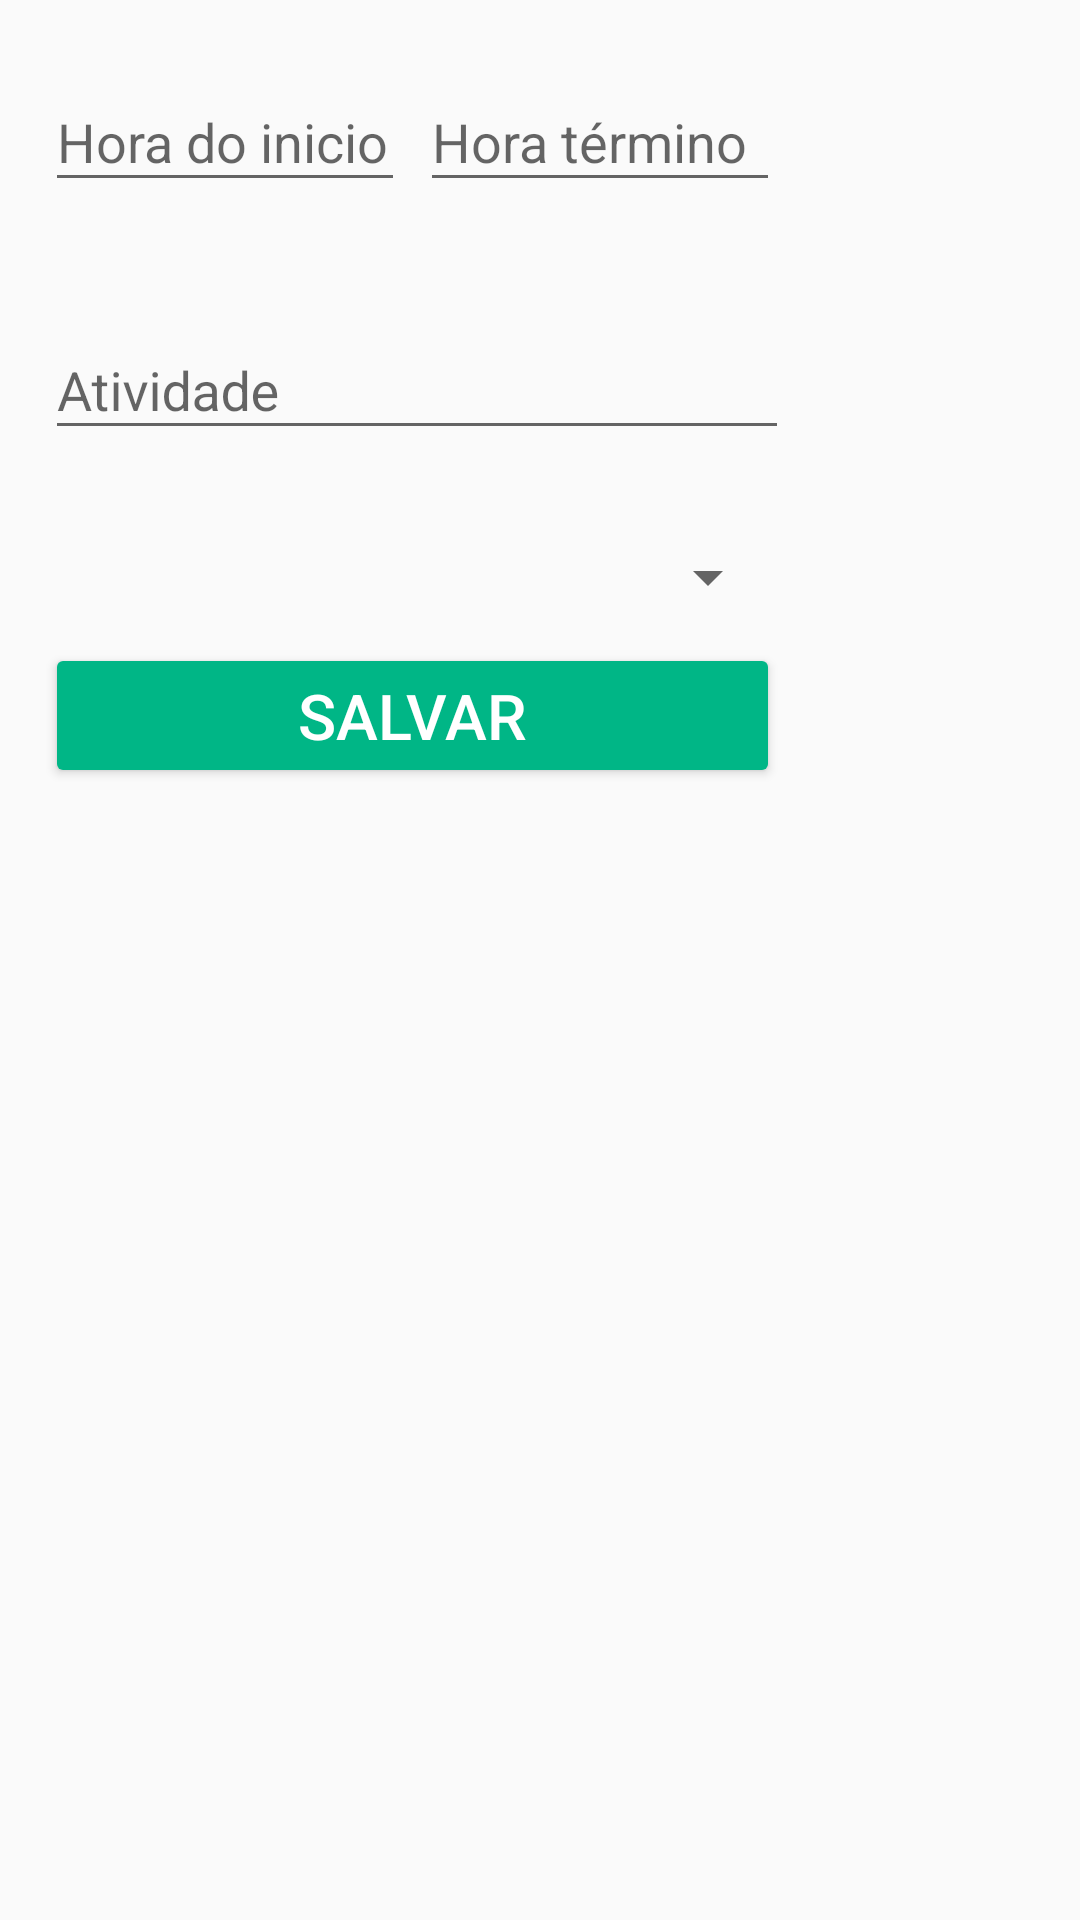

Here is an Android app screen rendered from its layout file. Give the layout XML and the strings, colors and styles it references.
<!-- AndroidManifest.xml: application theme AppTheme -->
<!-- res/layout/fragment_add_cronograma.xml -->
<RelativeLayout xmlns:android="http://schemas.android.com/apk/res/android"
    xmlns:tools="http://schemas.android.com/tools"
    android:layout_width="match_parent"
    android:layout_height="match_parent"
    xmlns:app="http://schemas.android.com/apk/res-auto"
    tools:context="com.ramattecgmail.rafah.herdeirosapp.Fragments.Alerts.AddCronogramaFragment"
    android:paddingLeft="15dp"
    android:paddingRight="15dp"
    android:paddingTop="15dp">

    <android.support.design.widget.TextInputLayout
        android:id="@+id/ti_hora_inicio"
        android:layout_width="120dp"
        android:layout_height="wrap_content"
        app:errorEnabled="true">

        <EditText
            android:id="@+id/et_hora_inicio"
            android:layout_width="match_parent"
            android:layout_height="wrap_content"
            android:hint="Hora do inicio"
            android:inputType="time"/>

    </android.support.design.widget.TextInputLayout>

    <android.support.design.widget.TextInputLayout
        android:id="@+id/ti_hora_fim"
        android:layout_width="120dp"
        android:layout_height="wrap_content"
        android:layout_toRightOf="@+id/ti_hora_inicio"
        android:layout_marginLeft="5dp"
        app:errorEnabled="true">

        <EditText
            android:id="@+id/et_hora_fim"
            android:layout_width="match_parent"
            android:layout_height="wrap_content"
            android:hint="Hora término"
            android:inputType="time"/>

    </android.support.design.widget.TextInputLayout>

    <android.support.design.widget.TextInputLayout
        android:id="@+id/ti_atividade"
        android:layout_width="match_parent"
        android:layout_height="wrap_content"
        android:layout_below="@+id/ti_hora_inicio"
        android:layout_marginTop="10dp"
        android:layout_alignEnd="@+id/ti_hora_fim"
        app:errorEnabled="true">

        <EditText
            android:id="@+id/et_atividade"
            android:layout_width="248dp"
            android:layout_height="wrap_content"
            android:hint="Atividade"/>


    </android.support.design.widget.TextInputLayout>

    <Spinner
        android:id="@+id/sp_categoria"
        android:layout_width="220dp"
        android:layout_height="wrap_content"
        android:layout_alignParentStart="true"
        android:layout_below="@+id/ti_atividade"
        android:layout_marginTop="10dp"
        android:layout_alignEnd="@+id/ti_atividade" />

    <Button
        android:id="@+id/bt_salvar_cronograma"
        android:layout_width="wrap_content"
        android:layout_height="wrap_content"
        android:layout_marginTop="10dp"
        android:text="Salvar"
        android:textColor="@color/primaryTextColor"
        android:textSize="21sp"
        android:layout_alignParentStart="true"
        android:layout_below="@+id/sp_categoria"
        android:layout_alignEnd="@+id/sp_categoria" />


</RelativeLayout>
<!-- resources referenced by this layout -->
<resources>
  <color name="primaryTextColor">#ffffff</color>
  <style name="AppTheme" parent="Theme.AppCompat.Light.DarkActionBar">
          
          <item name="colorPrimary">@color/primaryColor</item>
          <item name="colorPrimaryDark">@color/primaryDarkColor</item>
          <item name="colorAccent">@color/secondaryColor</item>
          <item name="colorButtonNormal">@color/secondaryDarkColor</item>
      </style>
  <color name="primaryColor">#311b92</color>
  <color name="primaryDarkColor">#000063</color>
  <color name="secondaryColor">#1de9b6</color>
  <color name="secondaryDarkColor">#00b686</color>
</resources>
